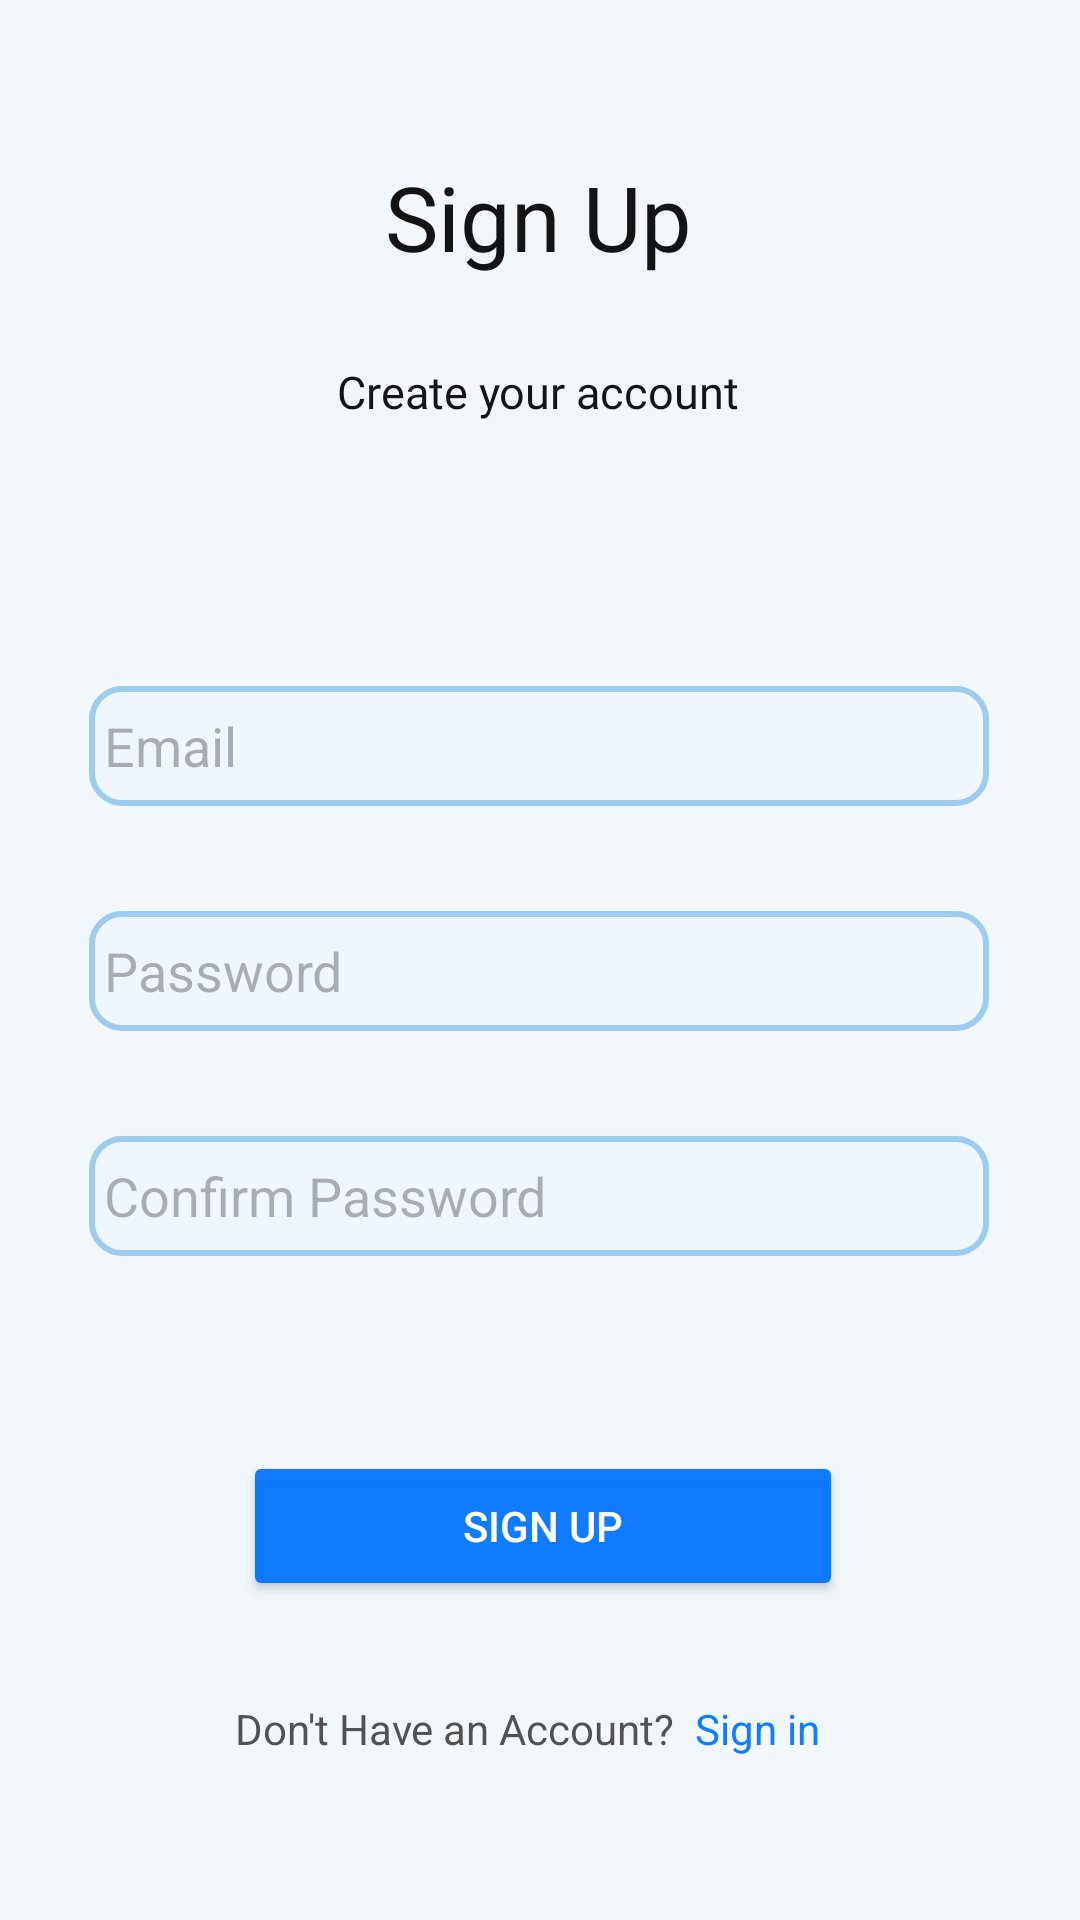

The Android layout XML behind this screen, and the referenced resources:
<!-- AndroidManifest.xml: application theme Theme.MyPet -->
<!-- res/layout/activity_sing_up.xml -->
<?xml version="1.0" encoding="utf-8"?>
<androidx.constraintlayout.widget.ConstraintLayout xmlns:android="http://schemas.android.com/apk/res/android"
    xmlns:app="http://schemas.android.com/apk/res-auto"
    xmlns:tools="http://schemas.android.com/tools"
    android:layout_width="match_parent"
    android:layout_height="match_parent"
    android:background="@color/app_theme_light"
    tools:context=".SignUp">

    <LinearLayout
        android:layout_width="wrap_content"
        android:layout_height="wrap_content"
        android:orientation="horizontal"
        app:layout_constraintBottom_toBottomOf="parent"
        app:layout_constraintEnd_toEndOf="parent"
        app:layout_constraintHorizontal_bias="0.922"
        app:layout_constraintStart_toStartOf="parent"
        app:layout_constraintTop_toBottomOf="@+id/signup_btn"
        app:layout_constraintVertical_bias="0.376">

        <TextView
            android:id="@+id/textView12"
            android:layout_width="wrap_content"
            android:layout_height="wrap_content"
            android:layout_weight="1"
            android:text="Don't Have an Account? "
            android:textColor="#D2302E2E"
            android:textColorHint="#7B7979"
            app:layout_constraintBottom_toBottomOf="parent"
            app:layout_constraintEnd_toStartOf="@+id/signup"
            app:layout_constraintHorizontal_bias="0.977"
            app:layout_constraintStart_toStartOf="parent"
            app:layout_constraintTop_toBottomOf="@+id/signin_btn" />

        <TextView
            android:id="@+id/textView_signin"
            android:layout_width="wrap_content"
            android:layout_height="wrap_content"
            android:layout_marginEnd="80dp"
            android:layout_weight="1"
            android:freezesText="true"
            android:text=" Sign in"
            android:textColor="@color/app_theme"
            app:layout_constraintBottom_toBottomOf="parent"
            app:layout_constraintEnd_toEndOf="parent"
            app:layout_constraintTop_toBottomOf="@+id/signin_btn" />
    </LinearLayout>

    <Button
        android:id="@+id/signup_btn"
        android:layout_width="200dp"
        android:layout_height="50dp"
        android:layout_marginTop="65dp"
        android:backgroundTint="@color/app_theme"
        android:text="Sign up"
        android:textColor="@color/white"
        app:layout_constraintEnd_toEndOf="parent"
        app:layout_constraintHorizontal_bias="0.507"
        app:layout_constraintStart_toStartOf="parent"
        app:layout_constraintTop_toBottomOf="@+id/editTextTextPassword3" />

    <EditText
        android:id="@+id/editTextTextPassword2"
        android:layout_width="300dp"
        android:layout_height="40dp"
        android:layout_marginTop="35dp"
        android:background="@drawable/edit_text_backgroud"
        android:drawableLeft="@drawable/baseline_password"
        android:drawablePadding="8dp"
        android:drawableTint="@color/app_theme"
        android:ems="10"
        android:hint="Password"
        android:inputType="textPassword"
        android:paddingHorizontal="5dp"
        android:textColor="#1A1A27"
        android:textColorHint="#653E3C3C"
        app:layout_constraintEnd_toEndOf="parent"
        app:layout_constraintHorizontal_bias="0.495"
        app:layout_constraintStart_toStartOf="parent"
        app:layout_constraintTop_toBottomOf="@+id/editTextTextEmailAddress2" />

    <EditText
        android:id="@+id/editTextTextPassword3"
        android:layout_width="300dp"
        android:layout_height="40dp"
        android:layout_marginTop="35dp"
        android:background="@drawable/edit_text_backgroud"
        android:drawableLeft="@drawable/baseline_password"
        android:drawablePadding="8dp"
        android:drawableTint="@color/app_theme"
        android:ems="10"
        android:hint="Confirm Password"
        android:inputType="textPassword"
        android:paddingHorizontal="5dp"
        android:textColor="#1A1A27"
        android:textColorHint="#653E3C3C"
        app:layout_constraintEnd_toEndOf="parent"
        app:layout_constraintHorizontal_bias="0.495"
        app:layout_constraintStart_toStartOf="parent"
        app:layout_constraintTop_toBottomOf="@+id/editTextTextPassword2" />

    <TextView
        android:id="@+id/textView3"
        android:layout_width="wrap_content"
        android:layout_height="wrap_content"
        android:layout_marginTop="52dp"
        android:fontFamily="@font/alegreya_bold"
        android:text="Sign Up"
        android:textColor="#151414"
        android:textColorHint="#000000"
        android:textSize="30sp"
        app:layout_constraintEnd_toEndOf="parent"
        app:layout_constraintHorizontal_bias="0.498"
        app:layout_constraintStart_toStartOf="parent"
        app:layout_constraintTop_toTopOf="parent" />

    <TextView
        android:id="@+id/textView4"
        android:layout_width="wrap_content"
        android:layout_height="wrap_content"
        android:layout_marginTop="28dp"
        android:fontFamily="@font/alegreya"
        android:text="Create your account"
        android:textColor="#151414"
        android:textColorHint="#050505"
        android:textSize="15dp"
        app:layout_constraintEnd_toEndOf="parent"
        app:layout_constraintHorizontal_bias="0.498"
        app:layout_constraintStart_toStartOf="parent"
        app:layout_constraintTop_toBottomOf="@+id/textView3" />

    <EditText
        android:id="@+id/editTextTextEmailAddress2"
        android:layout_width="300dp"
        android:layout_height="40dp"
        android:layout_marginTop="88dp"
        android:background="@drawable/edit_text_backgroud"
        android:drawableLeft="@drawable/baseline_email_24"
        android:drawablePadding="8dp"
        android:drawableTint="@color/app_theme"
        android:ems="10"
        android:hint="Email"
        android:inputType="textEmailAddress"
        android:paddingHorizontal="5dp"
        android:textColor="#1A1A27"
        android:textColorHint="#653E3C3C"
        app:layout_constraintEnd_toEndOf="parent"
        app:layout_constraintHorizontal_bias="0.495"
        app:layout_constraintStart_toStartOf="parent"
        app:layout_constraintTop_toBottomOf="@+id/textView4" />

    <ProgressBar
        android:id="@+id/progressBar2"
        style="?android:attr/progressBarStyle"
        android:layout_width="wrap_content"
        android:layout_height="wrap_content"
        android:layout_marginTop="40dp"
        android:indeterminateTint="@color/app_theme"
        android:visibility="invisible"
        app:layout_constraintEnd_toEndOf="parent"
        app:layout_constraintHorizontal_bias="0.498"
        app:layout_constraintStart_toStartOf="parent"
        app:layout_constraintTop_toBottomOf="@+id/signup_btn" />

</androidx.constraintlayout.widget.ConstraintLayout>
<!-- resources referenced by this layout -->
<resources>
  <color name="app_theme">#EE0073FF</color>
  <color name="app_theme_light">#F1F7FB</color>
  <color name="white">#FFFFFFFF</color>
  <!-- drawable edit_text_backgroud (drawable) -->
  <?xml version="1.0" encoding="utf-8"?>
  <shape xmlns:android="http://schemas.android.com/apk/res/android"
      android:shape="rectangle">
      <solid android:color="@color/edit_text_background"/>
      <corners android:radius="10dp"/>
      <stroke android:width="2dp"
          android:color="@color/edit_text_background1"/>
  
  </shape>
  <style name="Theme.MyPet" parent="Base.Theme.MyPet" />
  <color name="edit_text_background">#eff7fd</color>
  <color name="edit_text_background1">#9ECCEE</color>
  <style name="Base.Theme.MyPet" parent="Theme.Material3.DayNight.NoActionBar">
          
          
      </style>
</resources>
